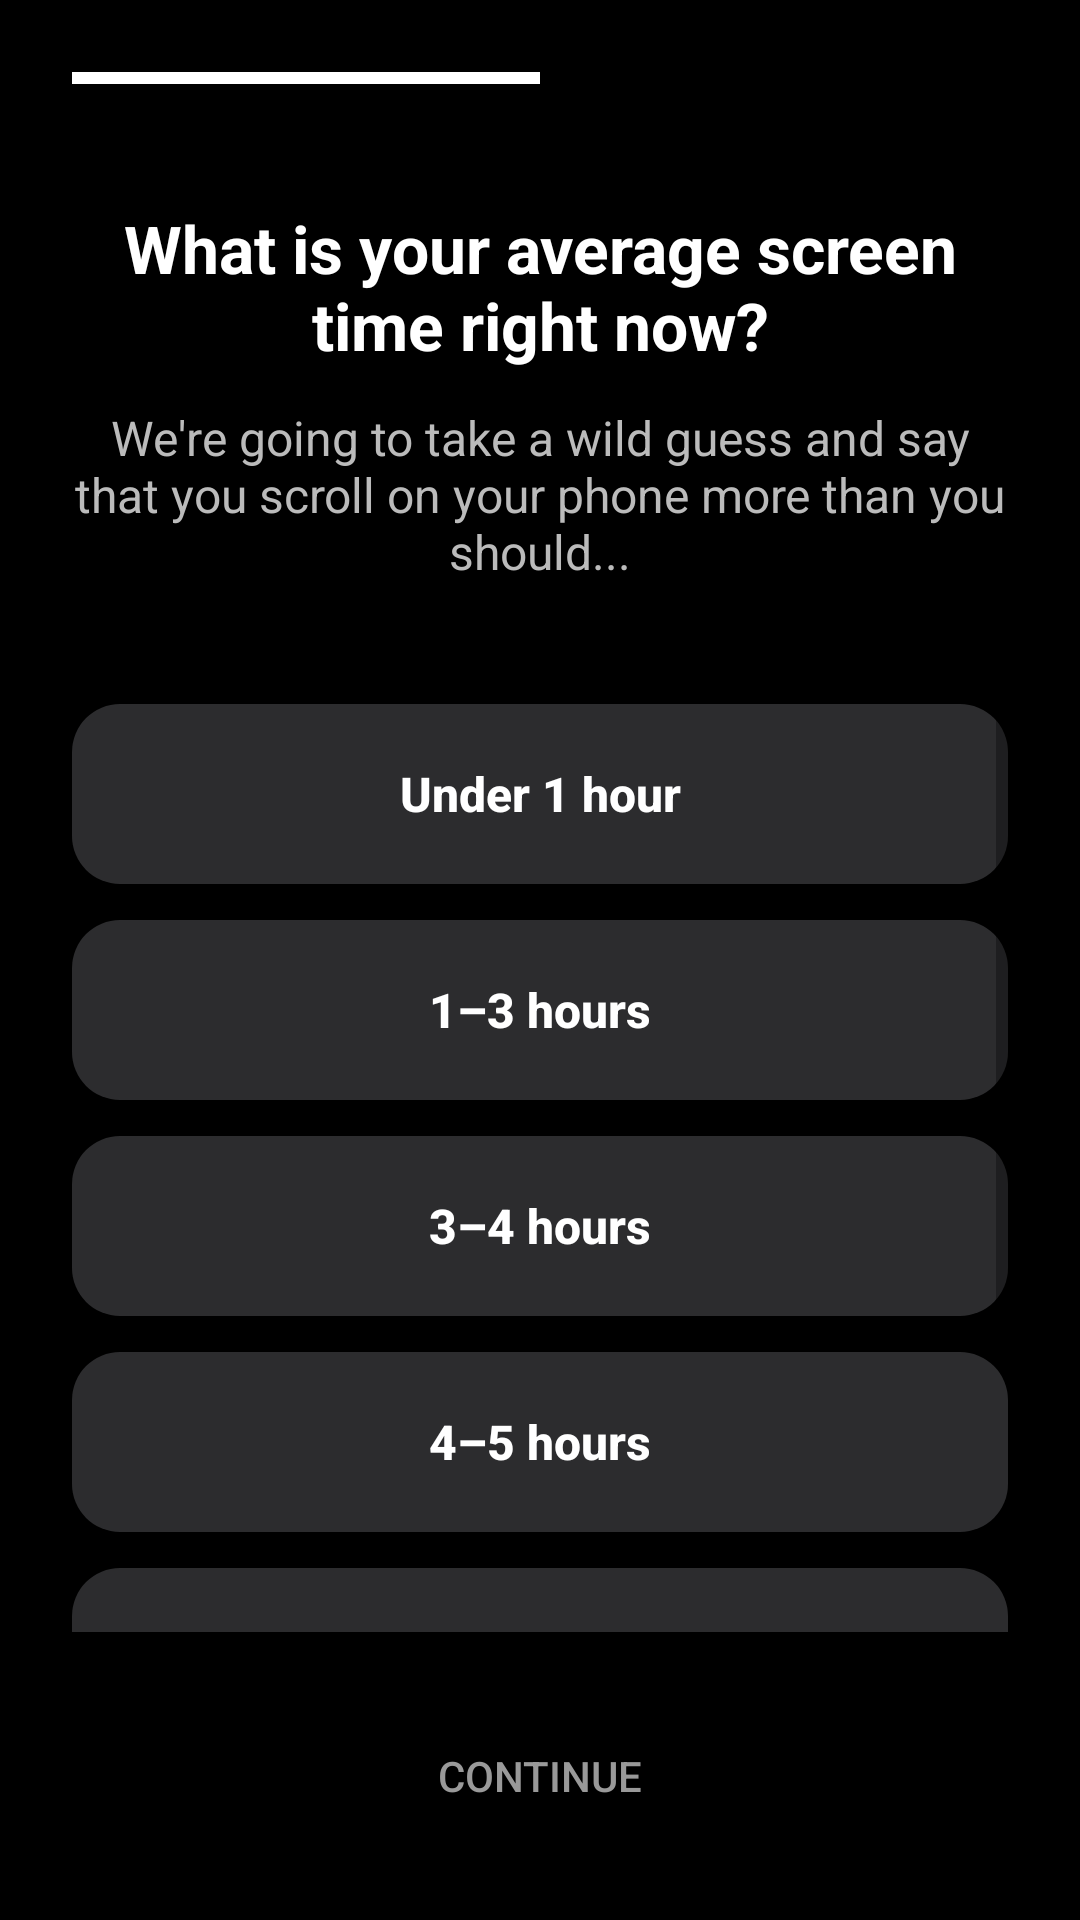

Write the Android layout XML for this screen, with the resource values it uses.
<!-- AndroidManifest.xml: application theme Theme.FocusGuardian -->
<!-- res/layout/activity_intro2.xml -->
<LinearLayout xmlns:android="http://schemas.android.com/apk/res/android"
    android:orientation="vertical"
    android:gravity="center_horizontal"
    android:background="@android:color/black"
    android:padding="24dp"
    android:layout_width="match_parent"
    android:layout_height="match_parent">

    
    <ProgressBar
        style="?android:attr/progressBarStyleHorizontal"
        android:layout_width="match_parent"
        android:layout_height="4dp"
        android:progress="50"
        android:max="100"
        android:progressTint="@android:color/white"
        android:layout_marginBottom="40dp" />

    <TextView
        android:text="What is your average screen time right now?"
        android:textColor="@android:color/white"
        android:textStyle="bold"
        android:textSize="22sp"
        android:gravity="center"
        android:layout_marginBottom="12dp"
        android:layout_width="match_parent"
        android:layout_height="wrap_content"/>

    <TextView
        android:text="We're going to take a wild guess and say that you scroll on your phone more than you should..."
        android:textColor="#BBBBBB"
        android:textSize="16sp"
        android:gravity="center"
        android:layout_marginBottom="40dp"
        android:layout_width="match_parent"
        android:layout_height="wrap_content"/>

    <ScrollView
        android:layout_width="match_parent"
        android:layout_height="0dp"
        android:layout_weight="1">

        <LinearLayout
            android:orientation="vertical"
            android:layout_width="match_parent"
            android:layout_height="wrap_content">

            <Button android:id="@+id/btnOption1" android:text="Under 1 hour" style="@style/SelectableOption"/>
            <Button android:id="@+id/btnOption2" android:text="1–3 hours" style="@style/SelectableOption"/>
            <Button android:id="@+id/btnOption3" android:text="3–4 hours" style="@style/SelectableOption"/>
            <Button android:id="@+id/btnOption4" android:text="4–5 hours" style="@style/SelectableOption"/>
            <Button android:id="@+id/btnOption5" android:text="5–7 hours" style="@style/SelectableOption"/>
            <Button android:id="@+id/btnOption6" android:text="7+ hours" style="@style/SelectableOption"/>

        </LinearLayout>
    </ScrollView>

    <Button
        android:id="@+id/btnContinue2"
        android:text="Continue"
        android:enabled="false"
        android:textColor="#999999"
        android:layout_marginTop="24dp"
        android:layout_width="match_parent"
        android:layout_height="wrap_content"
        android:background="@drawable/rounded_button_disabled"/>
</LinearLayout>
<!-- resources referenced by this layout -->
<resources>
  <!-- drawable rounded_button_disabled (drawable) -->
  <?xml version="1.0" encoding="utf-8"?>
  <selector xmlns:android="http://schemas.android.com/apk/res/android">
      <shape xmlns:android="http://schemas.android.com/apk/res/android"
          android:shape="rectangle">
          <corners android:radius="12dp"/>
          <solid android:color="#444444"/>
      </shape>
  
  </selector>
  <style name="SelectableOption">
          <item name="android:layout_width">match_parent</item>
          <item name="android:layout_height">60dp</item>
          <item name="android:layout_marginBottom">12dp</item>
          <item name="android:background">@drawable/bg_button_secondary</item>
          <item name="android:textColor">@android:color/white</item>
          <item name="android:textSize">16sp</item>
          <item name="android:textStyle">bold</item>
          <item name="android:textAllCaps">false</item>
          <item name="android:gravity">center</item>
      </style>
  <style name="Theme.FocusGuardian" parent="Theme.AppCompat.DayNight.NoActionBar">
          <item name="colorPrimary">@color/accent</item>
          <item name="android:statusBarColor">@color/bg</item>
      </style>
  <!-- drawable bg_button_secondary (drawable) -->
  <?xml version="1.0" encoding="utf-8"?>
  <ripple xmlns:android="http://schemas.android.com/apk/res/android"
      android:color="#33FFFFFF">
      <item>
          <shape android:shape="rectangle">
              <solid android:color="#2C2C2E" />
              <corners android:radius="16dp" />
          </shape>
      </item>
  </ripple>
  <color name="accent">#06B6D4</color>
  <color name="bg">#071027</color>
</resources>
